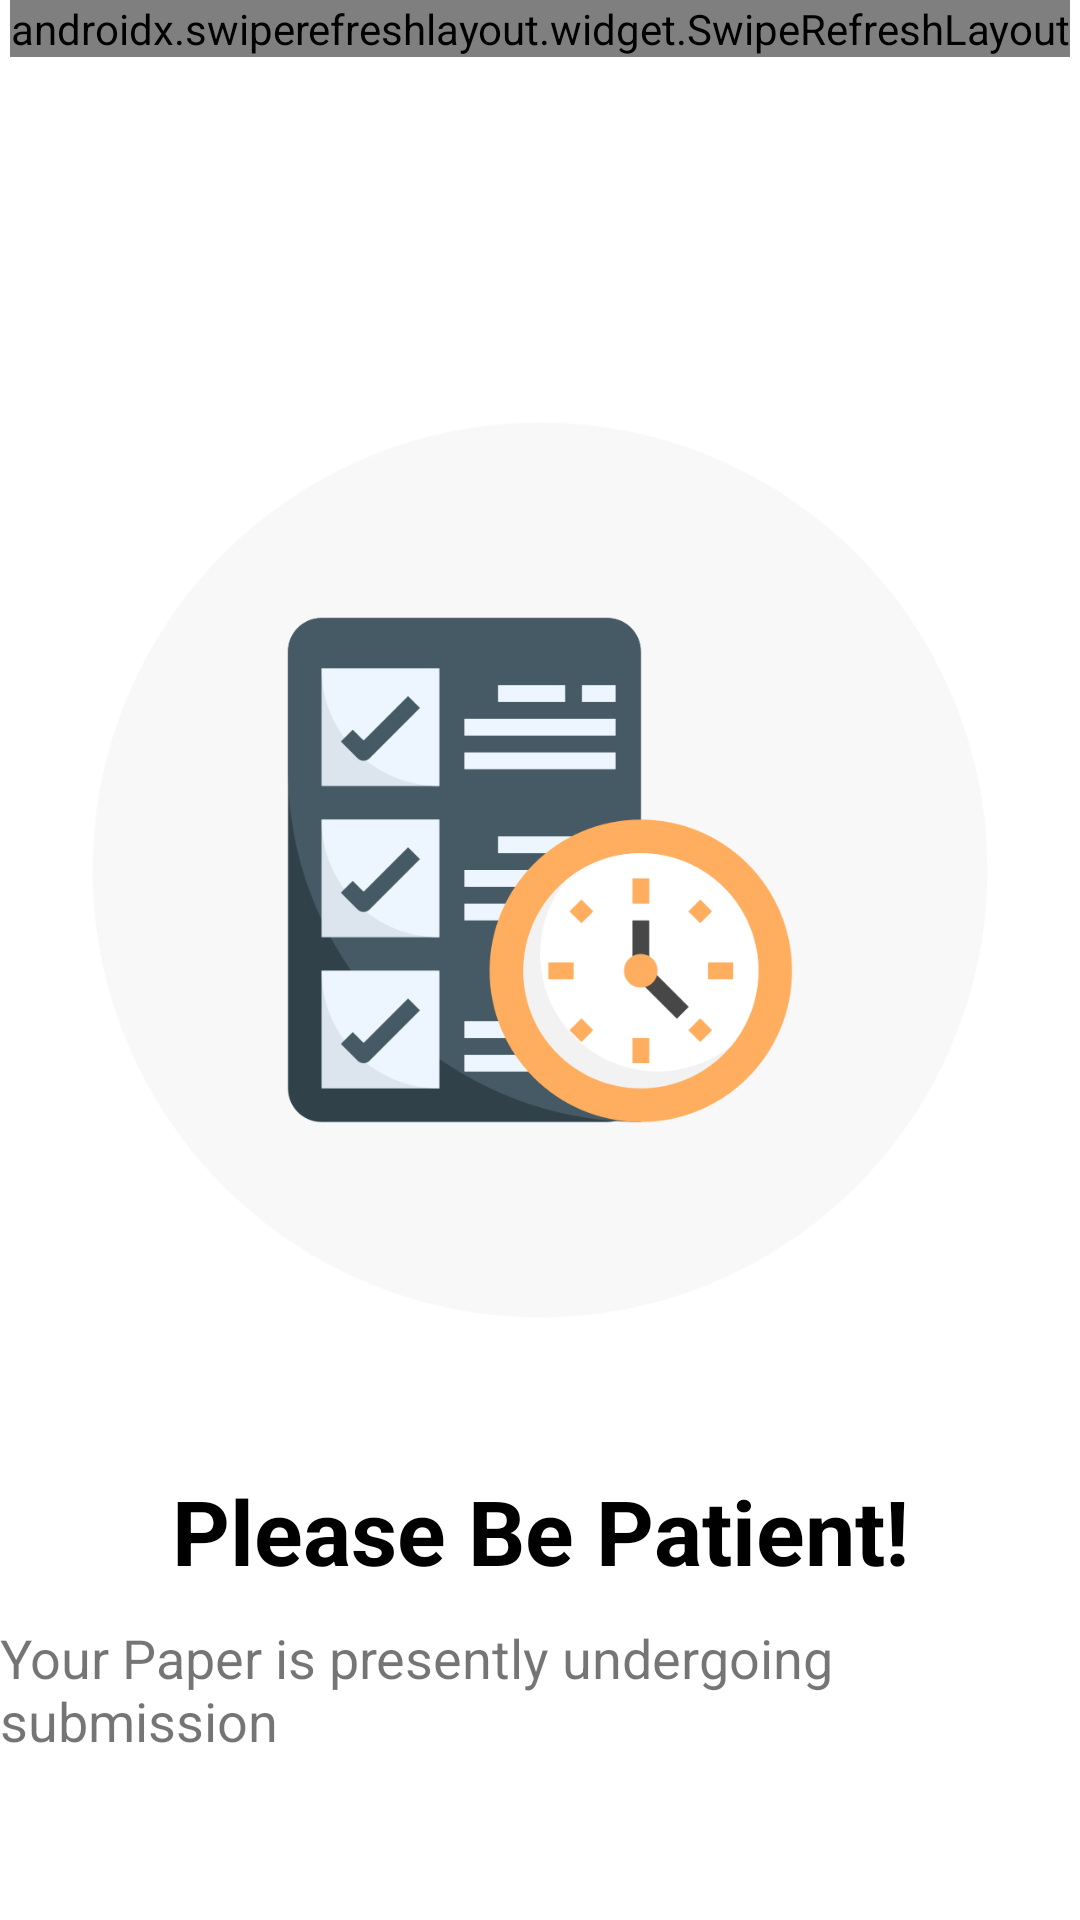

Write the Android layout XML for this screen, with the resource values it uses.
<!-- AndroidManifest.xml: application theme Theme.DayTheme -->
<!-- res/layout/fragment_student_dashboard.xml -->
<?xml version="1.0" encoding="utf-8"?>
<androidx.constraintlayout.widget.ConstraintLayout
    xmlns:android="http://schemas.android.com/apk/res/android"
    xmlns:app="http://schemas.android.com/apk/res-auto"
    xmlns:tools="http://schemas.android.com/tools"
    android:layout_width="match_parent"
    android:layout_height="match_parent"
    tools:context=".fragment.StudentDashboard">
<androidx.swiperefreshlayout.widget.SwipeRefreshLayout
    android:layout_width="wrap_content"
    android:layout_height="wrap_content"
    app:layout_constraintStart_toStartOf="parent"
    app:layout_constraintEnd_toEndOf="parent"
    android:id="@+id/refreshLayout"
    app:layout_constraintTop_toTopOf="parent">
    <androidx.recyclerview.widget.RecyclerView
        android:id="@+id/recyclerview"
        android:layout_width="match_parent"
        android:layout_height="wrap_content"
        app:layout_constraintStart_toStartOf="parent"
        app:layout_constraintEnd_toEndOf="parent"
        app:layout_constraintTop_toTopOf="parent"/>
</androidx.swiperefreshlayout.widget.SwipeRefreshLayout>
        <ProgressBar
            android:id="@+id/progress"
            android:layout_width="match_parent"
            android:layout_height="50dp"
            android:indeterminateTint="@color/black"
            app:layout_constraintStart_toStartOf="parent"
            app:layout_constraintEnd_toEndOf="parent"
            app:layout_constraintTop_toTopOf="parent"
            app:layout_constraintBottom_toBottomOf="parent"
            android:visibility="gone" />

        <ImageView
            android:id="@+id/imageview"
            android:layout_width="match_parent"
            android:layout_marginTop="90sp"
            android:layout_height="400dp"
            android:src="@drawable/pleasewaitstatus"
            app:layout_constraintStart_toStartOf="parent"
            app:layout_constraintEnd_toEndOf="parent"
            android:visibility="visible"
            app:layout_constraintTop_toBottomOf="@id/refreshLayout"
            app:layout_constraintTop_toTopOf="parent"/>
    <TextView
        android:id="@+id/pleaseWaitTitle"
        android:layout_width="wrap_content"
        android:layout_height="wrap_content"
        android:text="@string/please_be_patient"
        android:textColor="@color/black"
        android:textSize="30sp"
        android:textStyle="bold"
        app:layout_constraintStart_toStartOf="parent"
        app:layout_constraintEnd_toEndOf="parent"
        app:layout_constraintTop_toBottomOf="@id/imageview"
        android:visibility="visible"
        />
    <TextView
        android:id="@+id/undergoing"
        android:layout_width="wrap_content"
        android:layout_height="wrap_content"
        android:layout_marginTop="10dp"
        android:text="@string/your_paper_is_presently_undergoing_submission"
        app:layout_constraintStart_toStartOf="parent"
        android:textSize="18sp"
        app:layout_constraintEnd_toEndOf="parent"
        app:layout_constraintTop_toBottomOf="@id/pleaseWaitTitle"
        android:visibility="visible"
        />

    <ImageView
        android:id="@+id/noQuestions"
        android:layout_width="match_parent"
        android:layout_height="750dp"
        android:src="@drawable/no_question"
        app:layout_constraintStart_toStartOf="parent"
        app:layout_constraintEnd_toEndOf="parent"
        android:visibility="gone"
        app:layout_constraintTop_toBottomOf="@id/refreshLayout"
        app:layout_constraintTop_toTopOf="parent"/>
    <TextView
        android:id="@+id/questionTitle"
        android:layout_width="wrap_content"
        android:layout_height="wrap_content"
        android:text="@string/no_question_paper_available_be_patient"
        android:textColor="@color/black"
        android:textStyle="bold"
        android:textSize="20sp"
        app:layout_constraintStart_toStartOf="parent"
        app:layout_constraintEnd_toEndOf="parent"
        app:layout_constraintTop_toBottomOf="@id/noQuestions"
        android:visibility="gone"
        />
    <TextView
        android:id="@+id/questionNotify"
        android:layout_width="wrap_content"
        android:layout_height="wrap_content"
        android:text="@string/it_seems_there_is_no_question_paper_available_notify_you_bePatient"
        app:layout_constraintStart_toStartOf="parent"
        app:layout_constraintEnd_toEndOf="parent"
        app:layout_constraintTop_toBottomOf="@id/questionTitle"
        android:visibility="gone"
        />
    <TextView
        android:id="@+id/notify"
        android:layout_width="wrap_content"
        android:layout_height="wrap_content"
        android:text="@string/once_a_question_becomes_available_bePatient"
        app:layout_constraintStart_toStartOf="parent"
        app:layout_constraintEnd_toEndOf="parent"
        app:layout_constraintTop_toBottomOf="@id/questionNotify"
        android:visibility="gone"
        />




</androidx.constraintlayout.widget.ConstraintLayout>
<!-- resources referenced by this layout -->
<resources>
  <color name="black">#FF000000</color>
  <!-- drawable no_question: png bitmap (drawable, 49880 bytes) -->
  <!-- drawable pleasewaitstatus: png bitmap (drawable, 60736 bytes) -->
  <string name="it_seems_there_is_no_question_paper_available_notify_you_bePatient">it seems there is no question paper available.Notify you</string>
  <string name="no_question_paper_available_be_patient">NO Question Paper Available</string>
  <string name="once_a_question_becomes_available_bePatient">once a question becomes available</string>
  <string name="please_be_patient">Please Be Patient!</string>
  <string name="your_paper_is_presently_undergoing_submission">Your Paper is presently undergoing submission</string>
  <style name="Theme.DayTheme" parent="Theme.MaterialComponents.Light.NoActionBar">
          
          <item name="colorPrimary">@color/purple_500</item>
          <item name="colorPrimaryVariant">@color/purple_700</item>
          <item name="colorOnPrimary">@color/white</item>
          
          <item name="colorSecondary">@color/teal_200</item>
          <item name="colorSecondaryVariant">@color/teal_700</item>
          <item name="colorOnSecondary">@color/black</item>
          
          <item name="android:statusBarColor">@color/black</item>
          
      </style>
  <color name="purple_500">#FF6200EE</color>
  <color name="purple_700">#FF3700B3</color>
  <color name="white">#FFFFFFFF</color>
  
      ///
  <color name="teal_200">#FF03DAC5</color>
  <color name="teal_700">#FF018786</color>
</resources>
